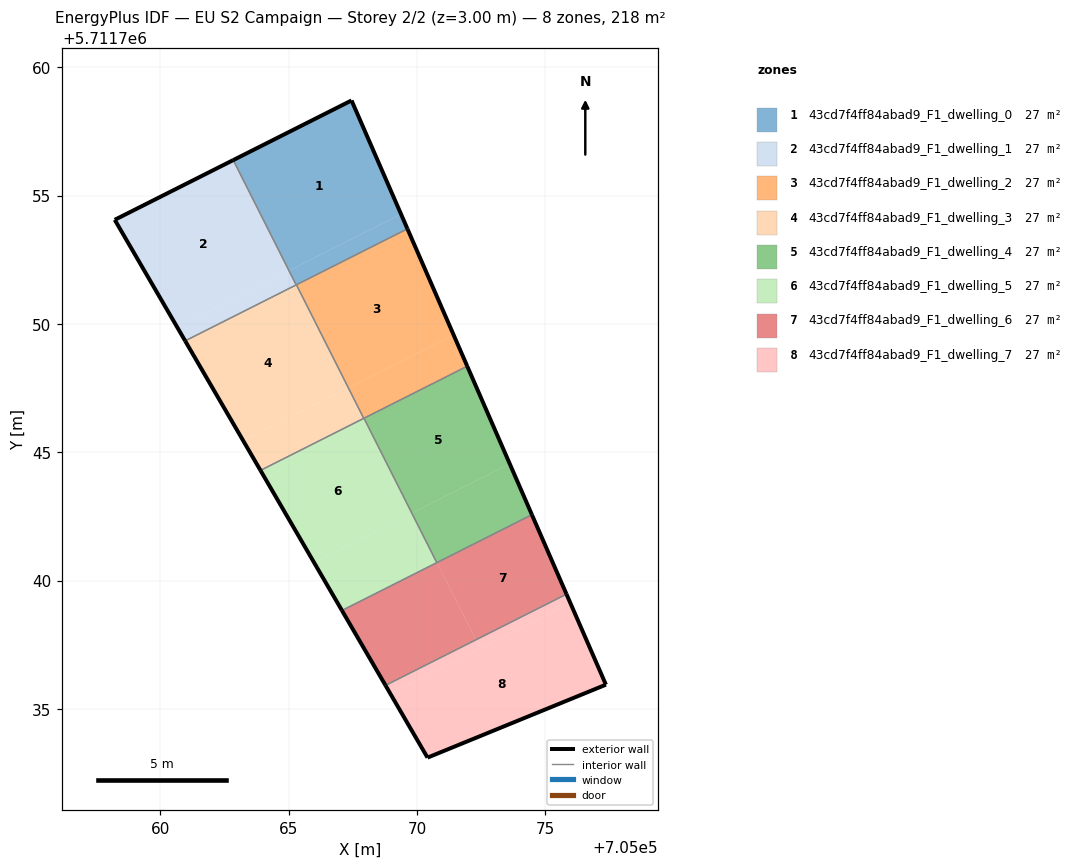
=== STOREY PLAN SPEC (per zone: floor XY polygon, exterior-wall plan segments, windows/doors) ===
zone 1: 43cd7f4ff84abad9_F1_dwelling_0  (27.3 m²)
  floor: (705069.38, 5711754.28) (705067.45, 5711758.71) (705062.84, 5711756.38) (705065.01, 5711752.08)
  floor: (705065.30, 5711751.52) (705065.02, 5711752.08) (705065.29, 5711751.52)
  floor: (705069.62, 5711753.71) (705069.38, 5711754.28) (705065.02, 5711752.08) (705065.30, 5711751.52)
  exterior wall: (705062.84, 5711756.38) – (705067.45, 5711758.71)  [5.2 m]
  exterior wall: (705067.45, 5711758.71) – (705069.62, 5711753.71)  [5.5 m]
  interior walls: 3
zone 2: 43cd7f4ff84abad9_F1_dwelling_1  (27.3 m²)
  floor: (705065.01, 5711752.08) (705062.84, 5711756.38) (705058.22, 5711754.06) (705060.65, 5711749.88)
  floor: (705065.29, 5711751.52) (705065.01, 5711752.08) (705060.65, 5711749.88) (705060.96, 5711749.34)
  exterior wall: (705060.96, 5711749.34) – (705058.22, 5711754.06)  [5.5 m]
  exterior wall: (705058.22, 5711754.06) – (705062.84, 5711756.38)  [5.2 m]
  interior walls: 2
zone 3: 43cd7f4ff84abad9_F1_dwelling_2  (27.3 m²)
  floor: (705071.42, 5711749.58) (705069.62, 5711753.71) (705065.30, 5711751.53) (705067.32, 5711747.51)
  floor: (705071.95, 5711748.35) (705071.42, 5711749.58) (705067.33, 5711747.51) (705067.93, 5711746.33)
  floor: (705067.93, 5711746.33) (705067.32, 5711747.51) (705067.92, 5711746.32)
  exterior wall: (705069.62, 5711753.71) – (705071.95, 5711748.35)  [5.8 m]
  interior walls: 4
zone 4: 43cd7f4ff84abad9_F1_dwelling_3  (27.3 m²)
  floor: (705067.32, 5711747.51) (705065.30, 5711751.52) (705060.96, 5711749.34) (705063.23, 5711745.45)
  floor: (705067.92, 5711746.32) (705067.32, 5711747.51) (705063.23, 5711745.45) (705063.90, 5711744.29)
  exterior wall: (705063.90, 5711744.29) – (705060.96, 5711749.34)  [5.8 m]
  interior walls: 4
zone 5: 43cd7f4ff84abad9_F1_dwelling_4  (27.3 m²)
  floor: (705073.61, 5711744.55) (705071.95, 5711748.35) (705067.93, 5711746.33) (705069.80, 5711742.63)
  floor: (705074.47, 5711742.57) (705073.61, 5711744.55) (705069.80, 5711742.63) (705070.78, 5711740.70)
  floor: (705069.80, 5711742.63) (705067.93, 5711746.33) (705069.80, 5711742.63)
  exterior wall: (705071.95, 5711748.35) – (705074.47, 5711742.57)  [6.3 m]
  interior walls: 3
zone 6: 43cd7f4ff84abad9_F1_dwelling_5  (27.3 m²)
  floor: (705069.79, 5711742.63) (705067.93, 5711746.33) (705063.90, 5711744.29) (705065.98, 5711740.71)
  floor: (705070.77, 5711740.70) (705069.80, 5711742.63) (705065.98, 5711740.71) (705067.07, 5711738.84)
  exterior wall: (705067.07, 5711738.84) – (705063.90, 5711744.29)  [6.3 m]
  interior walls: 4
zone 7: 43cd7f4ff84abad9_F1_dwelling_6  (27.3 m²)
  floor: (705075.82, 5711739.47) (705074.47, 5711742.57) (705070.78, 5711740.70) (705072.29, 5711737.69)
  floor: (705072.29, 5711737.69) (705070.78, 5711740.70) (705067.07, 5711738.84) (705068.77, 5711735.92)
  exterior wall: (705074.47, 5711742.57) – (705075.82, 5711739.47)  [3.4 m]
  exterior wall: (705068.77, 5711735.92) – (705067.07, 5711738.84)  [3.4 m]
  interior walls: 3
zone 8: 43cd7f4ff84abad9_F1_dwelling_7  (27.3 m²)
  floor: (705072.46, 5711737.35) (705072.29, 5711737.69) (705068.77, 5711735.92) (705068.96, 5711735.58)
  floor: (705077.36, 5711735.95) (705075.98, 5711739.12) (705068.96, 5711735.58) (705070.41, 5711733.10)
  floor: (705075.98, 5711739.12) (705075.82, 5711739.47) (705072.29, 5711737.69) (705072.46, 5711737.35)
  exterior wall: (705075.82, 5711739.47) – (705077.36, 5711735.95)  [3.8 m]
  exterior wall: (705077.36, 5711735.95) – (705070.41, 5711733.10)  [7.5 m]
  exterior wall: (705070.41, 5711733.10) – (705068.77, 5711735.92)  [3.3 m]
  interior walls: 1

=== DERIVED (storey summary) ===
Building: EU S2 Campaign
Storey: 2 of 2  (floor level z = 3.00 m)
Storey gross floor area: 218.2 m²
Zones on this storey: 8
  - 43cd7f4ff84abad9_F1_dwelling_0: floor 27.3 m²; exterior wall 10.6 m (31.9 m²); WWR 0.0%
  - 43cd7f4ff84abad9_F1_dwelling_1: floor 27.3 m²; exterior wall 10.6 m (31.9 m²); WWR 0.0%
  - 43cd7f4ff84abad9_F1_dwelling_2: floor 27.3 m²; exterior wall 5.8 m (17.5 m²); WWR 0.0%
  - 43cd7f4ff84abad9_F1_dwelling_3: floor 27.3 m²; exterior wall 5.8 m (17.5 m²); WWR 0.0%
  - 43cd7f4ff84abad9_F1_dwelling_4: floor 27.3 m²; exterior wall 6.3 m (18.9 m²); WWR 0.0%
  - 43cd7f4ff84abad9_F1_dwelling_5: floor 27.3 m²; exterior wall 6.3 m (18.9 m²); WWR 0.0%
  - 43cd7f4ff84abad9_F1_dwelling_6: floor 27.3 m²; exterior wall 6.8 m (20.3 m²); WWR 0.0%
  - 43cd7f4ff84abad9_F1_dwelling_7: floor 27.3 m²; exterior wall 14.6 m (43.8 m²); WWR 0.0%
Zone adjacency (shared interzone walls):
  - 43cd7f4ff84abad9_F1_dwelling_0 ↔ 43cd7f4ff84abad9_F1_dwelling_1
  - 43cd7f4ff84abad9_F1_dwelling_0 ↔ 43cd7f4ff84abad9_F1_dwelling_2
  - 43cd7f4ff84abad9_F1_dwelling_0 ↔ 43cd7f4ff84abad9_F1_dwelling_3
  - 43cd7f4ff84abad9_F1_dwelling_1 ↔ 43cd7f4ff84abad9_F1_dwelling_3
  - 43cd7f4ff84abad9_F1_dwelling_2 ↔ 43cd7f4ff84abad9_F1_dwelling_3
  - 43cd7f4ff84abad9_F1_dwelling_2 ↔ 43cd7f4ff84abad9_F1_dwelling_4
  - 43cd7f4ff84abad9_F1_dwelling_2 ↔ 43cd7f4ff84abad9_F1_dwelling_5
  - 43cd7f4ff84abad9_F1_dwelling_3 ↔ 43cd7f4ff84abad9_F1_dwelling_5
  - 43cd7f4ff84abad9_F1_dwelling_4 ↔ 43cd7f4ff84abad9_F1_dwelling_5
  - 43cd7f4ff84abad9_F1_dwelling_4 ↔ 43cd7f4ff84abad9_F1_dwelling_6
  - 43cd7f4ff84abad9_F1_dwelling_5 ↔ 43cd7f4ff84abad9_F1_dwelling_6
  - 43cd7f4ff84abad9_F1_dwelling_6 ↔ 43cd7f4ff84abad9_F1_dwelling_7